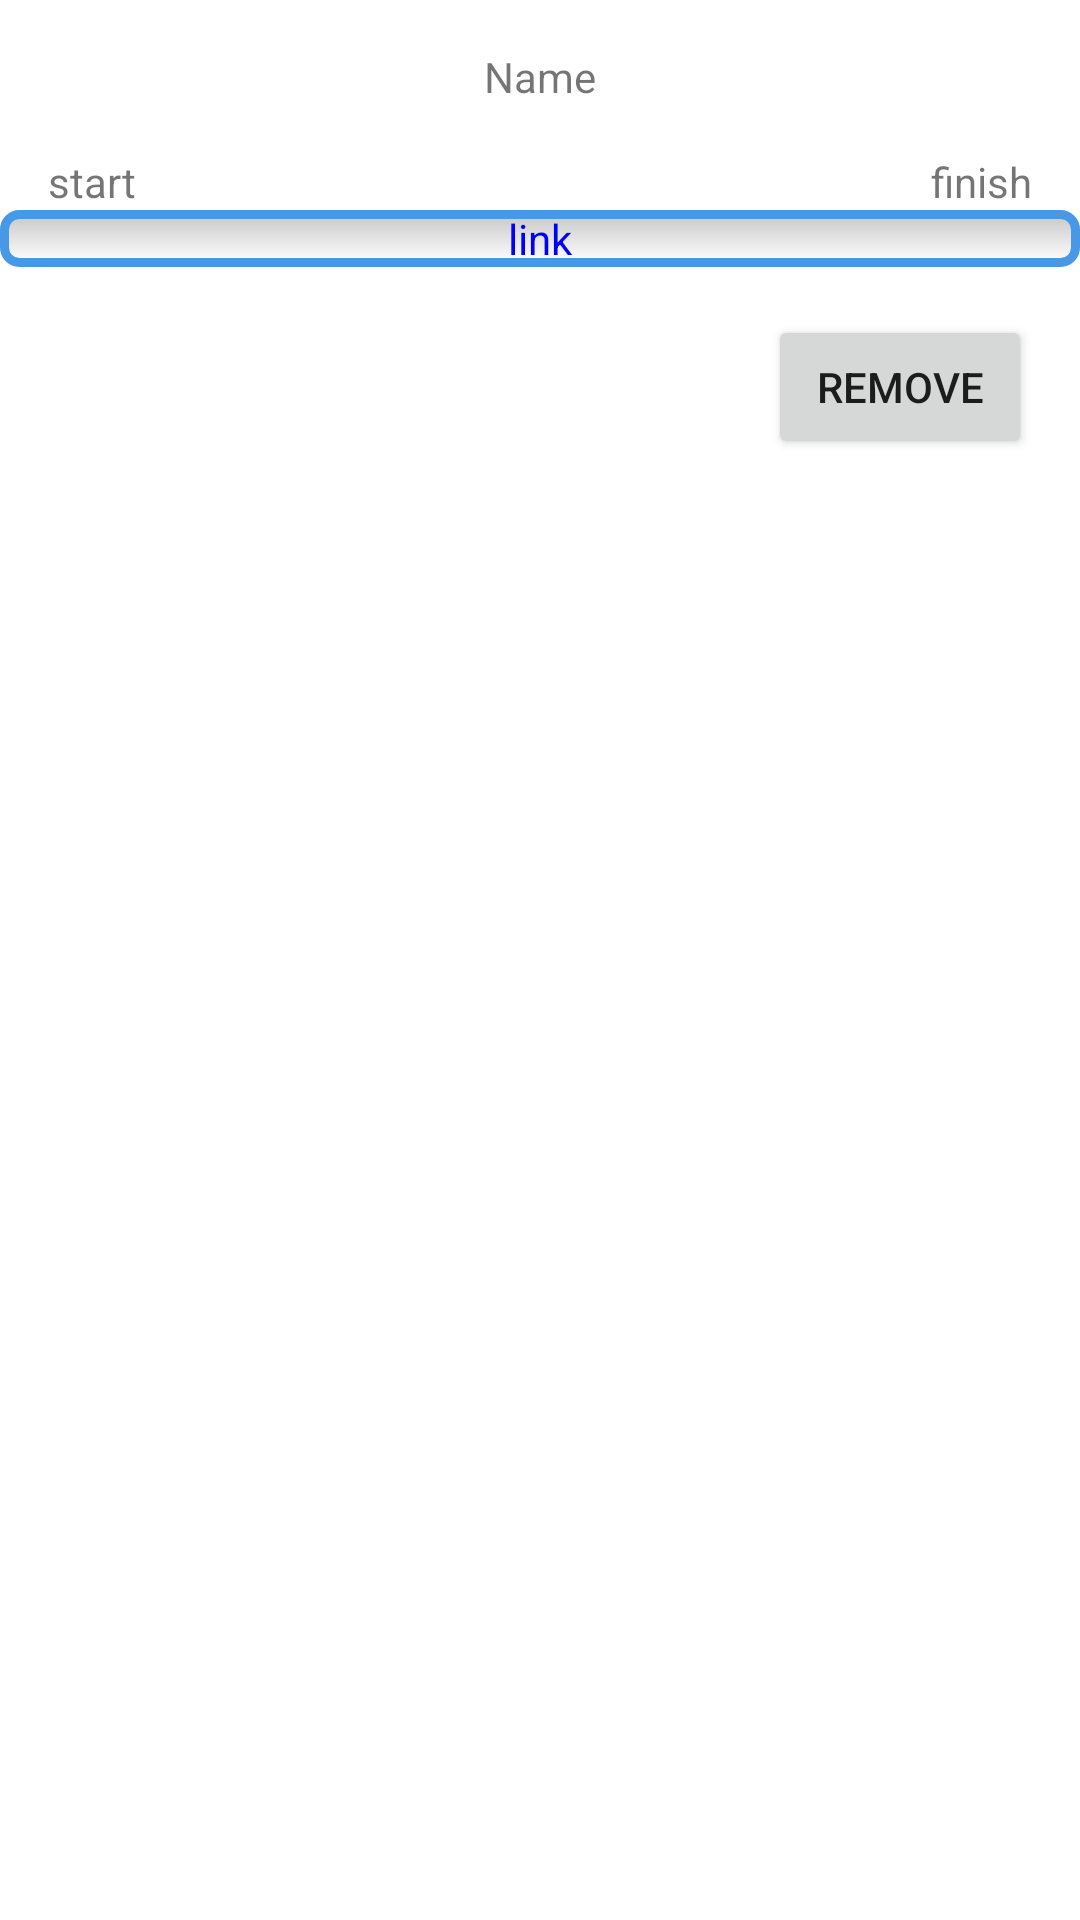

The Android layout XML behind this screen, and the referenced resources:
<!-- AndroidManifest.xml: application theme Theme.NMedia -->
<!-- res/layout/job_card.xml -->
<?xml version="1.0" encoding="utf-8"?>
<androidx.constraintlayout.widget.ConstraintLayout xmlns:android="http://schemas.android.com/apk/res/android"
    xmlns:app="http://schemas.android.com/apk/res-auto"
    android:layout_width="match_parent"
    android:layout_height="match_parent">

    <TextView
        android:id="@+id/start"
        android:layout_width="wrap_content"
        android:layout_height="wrap_content"
        android:layout_margin="16dp"
        android:text="start"
        app:layout_constraintStart_toStartOf="parent"
        app:layout_constraintTop_toBottomOf="@id/nameJob" />
    <TextView
        android:id="@+id/nameJob"
        android:layout_width="match_parent"
        android:layout_height="wrap_content"
        app:layout_constraintTop_toTopOf="parent"
        android:gravity="center"
        android:layout_margin="16dp"
        android:text="@string/name"/>

    <TextView
        android:id="@+id/finish"
        android:layout_width="wrap_content"
        android:layout_height="wrap_content"
        android:layout_margin="16dp"
        android:text="finish"
        app:layout_constraintEnd_toEndOf="parent"
        app:layout_constraintTop_toBottomOf="@id/nameJob" />
    <TextView
        android:id="@+id/jobLink"
        android:layout_width="match_parent"
        android:layout_height="wrap_content"
        android:text="link"
        android:background="@drawable/edit_text_style"
        android:gravity="center"
        android:textColor="#0000ff"
        app:layout_constraintTop_toBottomOf="@id/start"/>

    <Button
        android:id="@+id/removeJob"
        android:layout_width="wrap_content"
        android:layout_height="wrap_content"
        app:layout_constraintTop_toBottomOf="@id/jobLink"
        app:layout_constraintEnd_toEndOf="parent"
        android:text="@string/remove"
        android:layout_margin="16dp"/>


</androidx.constraintlayout.widget.ConstraintLayout>
<!-- resources referenced by this layout -->
<resources>
  <!-- drawable edit_text_style (drawable) -->
  <?xml version="1.0" encoding="utf-8"?>
  <shape xmlns:android="http://schemas.android.com/apk/res/android"
      android:thickness="0dp"
      android:shape="rectangle">
      <stroke
          android:width="3dp"
          android:color="#4799E8" />
      <corners android:radius="5dp" />
      <gradient
          android:startColor="#C8C8C8"
          android:endColor="#FFFFFF"
          android:type="linear"
          android:angle="270" />
  </shape>
  <string name="name">Name</string>
  <string name="remove">Remove</string>
  <style name="Theme.NMedia" parent="Theme.MaterialComponents.DayNight.DarkActionBar">
          
          <item name="colorPrimary">@color/purple_500</item>
          <item name="colorPrimaryVariant">@color/purple_700</item>
          <item name="colorOnPrimary">@color/white</item>
          
          <item name="colorSecondary">@color/teal_200</item>
          <item name="colorSecondaryVariant">@color/teal_700</item>
          <item name="colorOnSecondary">@color/black</item>
          <item name="textFillColor">@color/black</item>
          
          <item name="android:statusBarColor">?attr/colorPrimaryVariant</item>
          
      </style>
  <!-- not gathered from this repository: default colours our renderer supplied (Android Studio template values) -->
  <color name="purple_500">#FF6200EE</color>
  <color name="purple_700">#FF3700B3</color>
  <color name="teal_200">#FF03DAC5</color>
  <color name="teal_700">#FF018786</color>
  <color name="black">#FF000000</color>
  <color name="white">#FFFFFFFF</color>
</resources>
